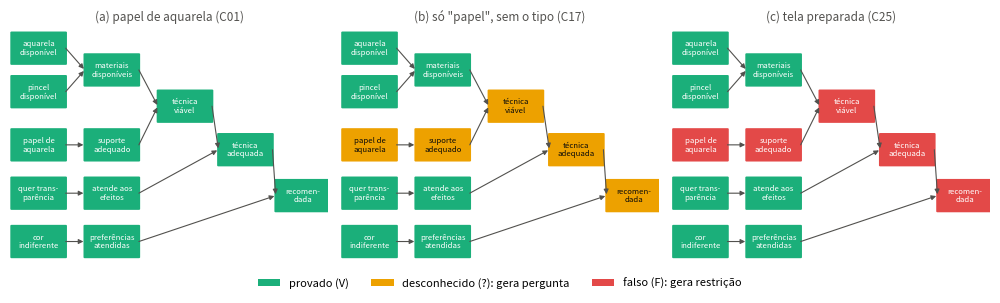
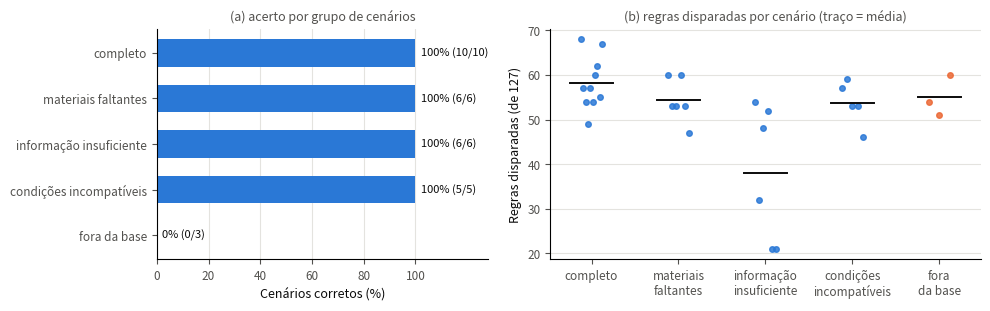

These charts were generated, in order, by the following Python code:
"""
Projeto 6 - Base de conhecimento: assistente de técnicas artísticas
FGA0221 - Inteligência Artificial - UnB, Campus Gama

Problema
--------
A pessoa informa o que tem e o que pretende criar:
  * materiais disponíveis  (lápis, carvão, aquarela, tinta acrílica, pincel...)
  * suporte                (papel próprio para aquarela, papel de desenho, tela)
  * efeito desejado        (transparência, cobertura opaca, linhas detalhadas,
                            esfumado)
  * preferências           (monocromático, colorido, combinação de técnicas)
e o sistema responde, com justificativa:
  * técnicas RECOMENDADAS;
  * ALTERNATIVAS que exigem material adicional (dizendo o que falta);
  * técnicas INCOMPATÍVEIS com as condições informadas (dizendo a restrição);
  * PERGUNTAS, quando falta informação para concluir.

Arquitetura (agente baseado em conhecimento)
  * Base de fatos:   o que o usuário informou, com TRÊS valores
                     (V verdadeiro, F falso, ? desconhecido);
  * Base de regras:  gerada a partir de uma tabela declarativa de técnicas
                     (TECNICAS, abaixo). Acrescentar uma técnica é acrescentar
                     uma entrada na tabela; o motor não muda;
  * Motor de inferência: encadeamento para frente sobre cláusulas de Horn
                     (algoritmo PL-FC-ENTAILS de Russell e Norvig), executado
                     duas vezes: uma tratando "?" como falso (o que está
                     PROVADO) e outra tratando "?" como verdadeiro (o que é
                     POSSÍVEL). Um átomo é V se provado, F se nem possível,
                     ? caso contrário. É assim que o sistema distingue
                     "incompatível" de "não sei" e decide o que perguntar.

Cadeia típica de inferência (para cada técnica t):
  tem(aquarela) + tem(pincel)            -> materiais_ok(t)
  materiais_ok(t) + suporte_ok(t)        -> viavel(t)
  efeito_ok(t, e) para todo efeito e     -> atende(t)
  viavel(t) + atende(t)                  -> adequada(t)
  adequada(t) + cor_ok(t) + comb_ok(t)   -> recomendada(t)

Alternativas por raciocínio hipotético: se recomendada(t) não é provada, o
sistema supõe que os materiais que faltam a t estão disponíveis e repete a
inferência; se t passa a ser recomendada (ou depende só de informação
faltante), ela é uma alternativa, e a diferença é a lista de compras.

Conhecimento: regras simplificadas de manuais de materiais artísticos
(MAYER, 1991; GOTTSEGEN, 2006; SMITH, 1987) - ver campo "fonte" e o
relatório. As regras são deliberadamente conservadoras.

Execução:
  python p6_base_conhecimento_tecnicas_artisticas.py              # experimento
  python p6_base_conhecimento_tecnicas_artisticas.py --interativo # perguntas no terminal
Saídas: figs/p6_*.png, results/p6.json, results/p6_exemplos.txt
"""

import argparse
import json
import os
import sys
import time
from collections import deque

if sys.stdout.encoding and sys.stdout.encoding.lower() != "utf-8":
    try:
        sys.stdout.reconfigure(encoding="utf-8")
    except Exception:
        pass

import numpy as np
import matplotlib
matplotlib.use("Agg")
import matplotlib.pyplot as plt
from matplotlib.patches import FancyBboxPatch

V, F, D = "V", "F", "?"          # verdadeiro, falso, desconhecido

# --------------------------------------------------------------------------
# Vocabulário
# --------------------------------------------------------------------------
MATERIAIS = {
    "lapis": "lápis grafite", "carvao": "carvão", "aquarela": "aquarela",
    "acrilica": "tinta acrílica", "pincel": "pincel", "nanquim": "nanquim",
    "bico_de_pena": "bico de pena", "medium_acrilico": "médium acrílico",
}
SUPORTES = {
    "papel_aquarela": "papel próprio para aquarela",
    "papel_desenho": "papel de desenho",
    "tela_preparada": "tela preparada",
}
EFEITOS = {
    "transparencia": "transparência", "opaca": "cobertura opaca",
    "linhas": "linhas detalhadas", "esfumado": "esfumado",
}
CORES = {"monocromatico": "monocromático", "colorido": "colorido"}

# --------------------------------------------------------------------------
# Base de conhecimento declarativa: uma entrada por técnica
#   materiais: todos necessários
#   suportes:  suporte -> (aceito?, justificativa)
#   produz:    efeitos que a técnica produz
#   cores:     modos de cor possíveis
#   mista:     combina duas técnicas
# --------------------------------------------------------------------------
TECNICAS = {
    "lavagem": {
        "curto": "lavagens",
        "nome": "Lavagens (aguadas) de aquarela",
        "materiais": ["aquarela", "pincel"],
        "suportes": {
            "papel_aquarela": (True, "papel encorpado e encolado, absorve a água sem deformar"),
            "papel_desenho": (False, "papel fino de desenho enruga e ondula com a água das aguadas"),
            "tela_preparada": (False, "a base acrílica da tela não absorve a aquarela, que escorre e não fixa"),
        },
        "produz": ["transparencia"], "cores": ["monocromatico", "colorido"], "mista": False,
        "fonte": "Mayer (1991); Smith (1987)",
    },
    "molhado": {
        "curto": "molhado sobre molhado",
        "nome": "Aquarela molhado sobre molhado",
        "materiais": ["aquarela", "pincel"],
        "suportes": {
            "papel_aquarela": (True, "papel pesado suporta ser encharcado antes da tinta"),
            "papel_desenho": (False, "papel fino de desenho se desfaz ou ondula quando encharcado"),
            "tela_preparada": (False, "a base acrílica da tela não absorve a aquarela"),
        },
        "produz": ["esfumado", "transparencia"], "cores": ["monocromatico", "colorido"], "mista": False,
        "fonte": "Mayer (1991); Smith (1987)",
    },
    "grafite": {
        "curto": "grafite",
        "nome": "Desenho de linha e hachura a grafite",
        "materiais": ["lapis"],
        "suportes": {
            "papel_desenho": (True, "superfície lisa a média segura o traço fino do grafite"),
            "papel_aquarela": (True, "aceita grafite, embora a textura reduza o detalhe"),
            "tela_preparada": (False, "na tela o grafite serve só de esboço: borra, brilha e não tem fixação"),
        },
        "produz": ["linhas"], "cores": ["monocromatico"], "mista": False,
        "fonte": "Smith (1987)",
    },
    "carvao": {
        "curto": "carvão",
        "nome": "Esfumado a carvão",
        "materiais": ["carvao"],
        "suportes": {
            "papel_desenho": (True, "papel com textura (dente) retém o pó do carvão"),
            "papel_aquarela": (True, "a textura do papel de aquarela retém bem o carvão"),
            "tela_preparada": (False, "na tela o carvão serve só de esboço sob a pintura; solta sem fixação"),
        },
        "produz": ["esfumado"], "cores": ["monocromatico"], "mista": False,
        "fonte": "Mayer (1991); Smith (1987)",
    },
    "nanquim": {
        "curto": "nanquim",
        "nome": "Desenho a nanquim com bico de pena",
        "materiais": ["nanquim", "bico_de_pena"],
        "suportes": {
            "papel_desenho": (True, "superfície lisa evita que a pena enrosque e a tinta se espalhe"),
            "papel_aquarela": (True, "aceita nanquim, com traço menos nítido na textura"),
            "tela_preparada": (False, "a trama da tela impede o traço fino da pena"),
        },
        "produz": ["linhas"], "cores": ["monocromatico"], "mista": False,
        "fonte": "Smith (1987)",
    },
    "acrilica_opaca": {
        "curto": "acrílica opaca",
        "nome": "Pintura acrílica em camadas opacas",
        "materiais": ["acrilica", "pincel"],
        "suportes": {
            "tela_preparada": (True, "suporte próprio para tinta acrílica"),
            "papel_aquarela": (True, "papel pesado suporta a tinta acrílica sem deformar"),
            "papel_desenho": (False, "papel fino ondula e a camada espessa de tinta deforma o suporte"),
        },
        "produz": ["opaca"], "cores": ["monocromatico", "colorido"], "mista": False,
        "fonte": "Gottsegen (2006)",
    },
    "veladura": {
        "curto": "veladura",
        "nome": "Veladuras com acrílica",
        "materiais": ["acrilica", "pincel", "medium_acrilico"],
        "suportes": {
            "tela_preparada": (True, "suporte próprio para tinta acrílica"),
            "papel_aquarela": (True, "papel pesado suporta as camadas de veladura"),
            "papel_desenho": (False, "papel fino ondula com as camadas úmidas de tinta"),
        },
        "produz": ["transparencia"], "cores": ["monocromatico", "colorido"], "mista": False,
        "fonte": "Gottsegen (2006): diluir a acrílica só com água enfraquece o filme; usa-se médium",
    },
    "mista": {
        "curto": "mista",
        "nome": "Técnica mista: aquarela sobre desenho a lápis",
        "materiais": ["aquarela", "pincel", "lapis"],
        "suportes": {
            "papel_aquarela": (True, "único suporte que aceita o lápis e as aguadas sobre ele"),
            "papel_desenho": (False, "papel fino de desenho enruga com as aguadas"),
            "tela_preparada": (False, "a base acrílica da tela não absorve a aquarela"),
        },
        "produz": ["transparencia", "linhas"], "cores": ["colorido"], "mista": True,
        "fonte": "Smith (1987)",
    },
}


# --------------------------------------------------------------------------
# Base de regras: compilada a partir da tabela (o motor não conhece técnicas)
# --------------------------------------------------------------------------
class Regra:
    def __init__(self, rid, corpo, cabeca, tecnica, tipo):
        self.id, self.corpo, self.cabeca = rid, tuple(corpo), cabeca
        self.tecnica, self.tipo = tecnica, tipo


def compilar_regras(tecnicas):
    regras = []

    def add(corpo, cabeca, t, tipo):
        regras.append(Regra(f"R{len(regras) + 1:03d}", corpo, cabeca, t, tipo))

    for t, d in tecnicas.items():
        add([f"tem({m})" for m in d["materiais"]], f"materiais_ok({t})", t, "materiais")
        aceitos = [s for s, (ok, _) in d["suportes"].items() if ok]
        for s in aceitos:
            add([f"suporte({s})"], f"suporte_ok({t})", t, "suporte")
        if {"papel_aquarela", "papel_desenho"} <= set(aceitos):
            # aceita qualquer papel: não precisa saber o tipo
            add(["suporte(papel)"], f"suporte_ok({t})", t, "suporte")
        add([f"materiais_ok({t})", f"suporte_ok({t})"], f"viavel({t})", t, "viabilidade")
        for e in EFEITOS:
            add([f"nao_deseja({e})"], f"efeito_ok({t},{e})", t, "efeito")
            if e in d["produz"]:
                add([f"deseja({e})"], f"efeito_ok({t},{e})", t, "efeito")
        add([f"efeito_ok({t},{e})" for e in EFEITOS], f"atende({t})", t, "atende")
        add([f"viavel({t})", f"atende({t})"], f"adequada({t})", t, "adequacao")
        add(["cor(indiferente)"], f"cor_ok({t})", t, "preferencia")
        for c in d["cores"]:
            add([f"cor({c})"], f"cor_ok({t})", t, "preferencia")
        add(["aceita(tecnica_unica)"], f"comb_ok({t})", t, "preferencia")
        if d["mista"]:
            add([], f"comb_ok({t})", t, "preferencia")
        add([f"adequada({t})", f"cor_ok({t})", f"comb_ok({t})"], f"recomendada({t})", t, "recomendacao")
    return regras


REGRAS = compilar_regras(TECNICAS)


# --------------------------------------------------------------------------
# Base de fatos: entrada do usuário -> valores V/F/?
# --------------------------------------------------------------------------
def montar_fatos(entrada):
    """entrada: dict com materiais (lista), suporte (None | 'papel' | lista),
    efeitos (None | lista), cor (None | 'monocromatico' | 'colorido'),
    combinacao (bool). Materiais: mundo fechado (o que não foi listado não
    está disponível). Suporte e efeito: desconhecidos se não informados."""
    fatos, nao_reconhecidos = {}, []
    mats = entrada.get("materiais", [])
    for m in MATERIAIS:
        fatos[f"tem({m})"] = V if m in mats else F
    nao_reconhecidos += [m for m in mats if m not in MATERIAIS]

    sup = entrada.get("suporte")
    if sup is None:
        for s in SUPORTES:
            fatos[f"suporte({s})"] = D
        fatos["suporte(papel)"] = D
    elif sup == "papel":                         # papel de tipo não informado
        fatos["suporte(papel_aquarela)"] = D
        fatos["suporte(papel_desenho)"] = D
        fatos["suporte(tela_preparada)"] = F
        fatos["suporte(papel)"] = V
    else:
        for s in SUPORTES:
            fatos[f"suporte({s})"] = V if s in sup else F
        fatos["suporte(papel)"] = V if {"papel_aquarela", "papel_desenho"} & set(sup) else F
        nao_reconhecidos += [s for s in sup if s not in SUPORTES]

    efs = entrada.get("efeitos")
    for e in EFEITOS:
        if efs is None:
            fatos[f"deseja({e})"] = fatos[f"nao_deseja({e})"] = D
        else:
            fatos[f"deseja({e})"] = V if e in efs else F
            fatos[f"nao_deseja({e})"] = F if e in efs else V
    if efs:
        nao_reconhecidos += [e for e in efs if e not in EFEITOS]

    cor = entrada.get("cor")
    fatos["cor(indiferente)"] = V if cor is None else F
    for c in CORES:
        fatos[f"cor({c})"] = V if cor == c else F
    fatos["aceita(tecnica_unica)"] = F if entrada.get("combinacao") else V
    return fatos, nao_reconhecidos


# --------------------------------------------------------------------------
# Motor de inferência
# --------------------------------------------------------------------------
def encadear_para_frente(verdadeiros, regras):
    """PL-FC-ENTAILS (Russell e Norvig): agenda de átomos, contador de
    premissas não satisfeitas por regra. Devolve os átomos derivados, a
    regra que provou cada um e a ordem em que as regras dispararam."""
    falta = {r.id: len(r.corpo) for r in regras}
    usos = {}
    for r in regras:
        for p in r.corpo:
            usos.setdefault(p, []).append(r)
    provados, prova, disparos = set(), {}, []
    agenda = deque(verdadeiros)
    for r in regras:                             # regras sem premissas (fatos da base)
        if not r.corpo:
            agenda.append(r.cabeca); prova.setdefault(r.cabeca, r); disparos.append(r.id)
    while agenda:
        a = agenda.popleft()
        if a in provados:
            continue
        provados.add(a)
        for r in usos.get(a, []):
            falta[r.id] -= 1
            if falta[r.id] == 0:
                disparos.append(r.id)
                if r.cabeca not in provados and r.cabeca not in prova:
                    prova[r.cabeca] = r
                agenda.append(r.cabeca)
    return provados, prova, disparos


class Inferencia:
    """Resultado da inferência em três valores sobre uma base de fatos."""

    def __init__(self, fatos, regras=REGRAS):
        self.fatos, self.regras = fatos, regras
        self.por_cabeca = {}
        for r in regras:
            self.por_cabeca.setdefault(r.cabeca, []).append(r)
        pess = [a for a, v in fatos.items() if v == V]
        otim = [a for a, v in fatos.items() if v in (V, D)]
        self.provados, self.prova, self.disparos = encadear_para_frente(pess, regras)
        self.possiveis, _, _ = encadear_para_frente(otim, regras)

    def valor(self, a):
        if a in self.fatos:
            return self.fatos[a]
        if a in self.provados:
            return V
        return D if a in self.possiveis else F

    def pendencias(self, a, vistos=None):
        """Fatos desconhecidos dos quais depende um átomo de valor '?'."""
        vistos = set() if vistos is None else vistos
        if a in vistos:
            return set()
        vistos.add(a)
        if a in self.fatos:
            return {a} if self.fatos[a] == D else set()
        out = set()
        for r in self.por_cabeca.get(a, []):
            if all(self.valor(p) != F for p in r.corpo):
                for p in r.corpo:
                    if self.valor(p) == D:
                        out |= self.pendencias(p, vistos)
        return out

    def motivos(self, a, vistos=None):
        """Fatos falsos que bloqueiam um átomo de valor F (todas as regras)."""
        vistos = set() if vistos is None else vistos
        if a in vistos:
            return set()
        vistos.add(a)
        if a in self.fatos:
            return {a} if self.fatos[a] == F else set()
        out = set()
        for r in self.por_cabeca.get(a, []):
            for p in r.corpo:
                if self.valor(p) == F:
                    out |= self.motivos(p, vistos)
        # efeito, cor e combinação: o motivo é o átomo intermediário, mais legível
        if a.startswith(("efeito_ok", "cor_ok", "comb_ok", "suporte_ok")):
            return {a}
        return out

    def arvore_prova(self, a, out=None, vistos=None):
        """Regras usadas para provar a, em pós-ordem (premissas antes)."""
        out = [] if out is None else out
        vistos = set() if vistos is None else vistos
        if a in vistos or a in self.fatos:
            return out
        vistos.add(a)
        r = self.prova.get(a)
        if r is None:
            return out
        for p in r.corpo:
            self.arvore_prova(p, out, vistos)
        out.append(r)
        return out


# --------------------------------------------------------------------------
# Classificação das técnicas e explicações
# --------------------------------------------------------------------------
def classificar(entrada):
    fatos, nao_rec = montar_fatos(entrada)
    inf = Inferencia(fatos)
    res = {"recomendadas": {}, "alternativas": {}, "incompativeis": {}, "indeterminadas": {},
           "perguntas": set(), "nao_reconhecidos": nao_rec,
           "regras_disparadas": len(inf.disparos), "inferencia": inf}
    for t, d in TECNICAS.items():
        alvo = f"recomendada({t})"
        if inf.valor(alvo) == V:
            res["recomendadas"][t] = inf.arvore_prova(alvo)
            continue
        faltam = [m for m in d["materiais"] if fatos[f"tem({m})"] == F]
        hip = dict(fatos)
        for m in faltam:                          # raciocínio hipotético
            hip[f"tem({m})"] = V
        inf_h = Inferencia(hip) if faltam else inf
        v_h = inf_h.valor(alvo)
        if v_h == F:
            res["incompativeis"][t] = {"motivos": sorted(inf_h.motivos(alvo)), "faltam": faltam}
        elif faltam:
            pend = sorted(inf_h.pendencias(alvo)) if v_h == D else []
            res["alternativas"][t] = {"faltam": faltam, "depende_de": pend}
        else:                                     # materiais presentes, falta informação
            pend = sorted(inf.pendencias(alvo))
            res["indeterminadas"][t] = pend
            res["perguntas"] |= {topico(p) for p in pend}
    return res


def topico(atomo):
    if atomo.startswith("suporte"):
        return "suporte"
    if atomo.startswith(("deseja", "nao_deseja")):
        return "efeito"
    return atomo


def arg(atomo):
    return atomo[atomo.index("(") + 1:-1]


def nome_atomo(a):
    """Nome legível de um átomo."""
    if a.startswith("tem("):
        return f"{MATERIAIS[arg(a)]} disponível"
    if a.startswith("suporte("):
        s = arg(a)
        return "suporte é papel" if s == "papel" else f"suporte: {SUPORTES[s]}"
    if a.startswith("deseja("):
        return f"deseja {EFEITOS[arg(a)]}"
    if a.startswith("nao_deseja("):
        return f"não pediu {EFEITOS[arg(a)]}"
    if a == "cor(indiferente)":
        return "sem preferência de cor"
    if a.startswith("cor("):
        return f"prefere {CORES[arg(a)]}"
    if a == "aceita(tecnica_unica)":
        return "aceita técnica única"
    t = arg(a).split(",")[0]
    n = TECNICAS[t]["curto"] if t in TECNICAS else t
    if a.startswith("efeito_ok("):
        return f"efeito {EFEITOS[arg(a).split(',')[1]]} atendido"
    return {"materiais_ok": f"materiais de «{n}» disponíveis",
            "suporte_ok": f"suporte adequado a «{n}»",
            "viavel": f"«{n}» viável", "atende": f"«{n}» atende aos efeitos",
            "adequada": f"«{n}» adequada", "cor_ok": "preferência de cor atendida",
            "comb_ok": "preferência de combinação atendida",
            "recomendada": f"«{n}» RECOMENDADA"}[a[:a.index("(")]]


def texto_regra(r):
    if r.tipo == "atende":     # 4 premissas efeito_ok: resume
        return f"{r.id}: todos os efeitos pedidos atendidos → {nome_atomo(r.cabeca)}"
    corpo = " + ".join(nome_atomo(p) for p in r.corpo) or "(técnica mista)"
    return f"{r.id}: {corpo} → {nome_atomo(r.cabeca)}"


def explicar_motivo(atomo, entrada):
    t = arg(atomo).split(",")[0]
    d = TECNICAS[t]
    if atomo.startswith("suporte_ok"):
        sup = entrada.get("suporte") or []
        frases = [f"{SUPORTES[s]}: {d['suportes'][s][1]}" for s in sup if s in d["suportes"]]
        return "suporte inadequado (" + "; ".join(frases) + ")"
    if atomo.startswith("efeito_ok"):
        e = arg(atomo).split(",")[1]
        return f"não produz {EFEITOS[e]} (produz: {', '.join(EFEITOS[x] for x in d['produz'])})"
    if atomo.startswith("cor_ok"):
        return f"é {' ou '.join(CORES[c] for c in d['cores'])}, e você prefere {CORES[entrada['cor']]}"
    if atomo.startswith("comb_ok"):
        return "você pediu combinação de técnicas e esta usa uma só"
    return nome_atomo(atomo)


PERGUNTAS = {
    "suporte": "Em que suporte você vai trabalhar: papel próprio para aquarela, papel de desenho ou tela preparada?",
    "suporte_papel": "Que tipo de papel? É papel próprio para aquarela (encorpado, cerca de 300 g/m²) ou papel de desenho comum?",
    "efeito": "Que efeito você deseja: transparência, cobertura opaca, linhas detalhadas ou esfumado?",
}


def lista_pt(itens):
    itens = list(itens)
    return itens[0] if len(itens) == 1 else ", ".join(itens[:-1]) + " e " + itens[-1]


def relatorio_texto(entrada, res, cadeia=True):
    L = []
    mats = [MATERIAIS.get(m, m) for m in entrada.get("materiais", [])]
    sup = entrada.get("suporte")
    sup_txt = ("papel (tipo não informado)" if sup == "papel" else
               "suporte não informado" if sup is None else lista_pt(SUPORTES.get(s, s) for s in sup))
    efs = entrada.get("efeitos")
    ef_txt = "efeito não informado" if efs is None else "deseja " + lista_pt(EFEITOS.get(e, e) for e in efs)
    extra = []
    if entrada.get("cor"):
        extra.append(f"prefere {CORES[entrada['cor']]}")
    if entrada.get("combinacao"):
        extra.append("quer combinar técnicas")
    L.append(f"Você informou: {lista_pt(mats)}; {sup_txt}; {ef_txt}" + ("; " + "; ".join(extra) if extra else "") + ".")
    if res["nao_reconhecidos"]:
        L.append(f"Não está na base de conhecimento (ignorado): {', '.join(res['nao_reconhecidos'])}.")
    if res["recomendadas"]:
        L.append("SUGESTÃO")
        for t, prova in res["recomendadas"].items():
            d = TECNICAS[t]
            L.append(f"  • {d['nome']}")
            sups = [SUPORTES[s] for s in (sup if isinstance(sup, list) else []) if d["suportes"].get(s, (False,))[0]]
            efs_ok = [EFEITOS[e] for e in (efs or []) if e in d["produz"]]
            L.append(f"    Justificativa: os materiais necessários estão disponíveis ({lista_pt(MATERIAIS[m] for m in d['materiais'])}), "
                     f"o suporte foi considerado compatível ({lista_pt(sups) if sups else 'papel'}) "
                     f"e a técnica atende ao efeito desejado ({lista_pt(efs_ok) if efs_ok else '—'}).")
            if cadeia:
                L.append("    Cadeia de inferência:")
                L += [f"      {texto_regra(r)}" for r in prova if r.tipo != "efeito" or r.corpo and r.corpo[0].startswith("deseja")]
    if res["alternativas"]:
        L.append("ALTERNATIVAS (exigem material adicional)")
        for t, a in res["alternativas"].items():
            s = f"  • {TECNICAS[t]['nome']} — falta: {lista_pt(MATERIAIS[m] for m in a['faltam'])}"
            if a["depende_de"]:
                s += f"; depende também de: {lista_pt(sorted({topico(p) for p in a['depende_de']}))}"
            L.append(s)
    if res["incompativeis"]:
        L.append("INCOMPATÍVEIS com as condições informadas")
        for t, a in res["incompativeis"].items():
            mot = "; ".join(explicar_motivo(m, entrada) for m in a["motivos"])
            L.append(f"  • {TECNICAS[t]['nome']} — {mot}")
    if res["indeterminadas"]:
        L.append("SEM CONCLUSÃO: falta informação para " + lista_pt(TECNICAS[t]["nome"].lower() for t in res["indeterminadas"]))
        L.append("PERGUNTAS")
        for p in sorted(res["perguntas"]):
            chave = "suporte_papel" if p == "suporte" and sup == "papel" else p
            L.append(f"  ? {PERGUNTAS[chave]}")
    L.append(f"[{res['regras_disparadas']} regras disparadas de {len(REGRAS)}]")
    return "\n".join(L)


# --------------------------------------------------------------------------
# Cenários de avaliação com resultado esperado definido previamente
#   rec: técnicas recomendadas; alt: alternativas {técnica: materiais que faltam};
#   perg: tópicos de pergunta. Grupo "fora da base": o gabarito segue o
#   conhecimento de arte, inclusive técnicas que a base não contém.
# --------------------------------------------------------------------------
def C(grupo, mats, sup, efs, rec=(), alt=None, perg=(), cor=None, comb=False, nota=""):
    return {"grupo": grupo, "entrada": {"materiais": list(mats), "suporte": sup, "efeitos": efs,
                                        "cor": cor, "combinacao": comb},
            "esperado": {"rec": set(rec), "alt": {k: set(v) for k, v in (alt or {}).items()},
                         "perg": set(perg)}, "nota": nota}


PA, PD, TL = ["papel_aquarela"], ["papel_desenho"], ["tela_preparada"]
CENARIOS = [
    # ---- completos: tudo informado, materiais suficientes ----
    C("completo", ["aquarela", "pincel"], PA, ["transparencia"], rec={"lavagem", "molhado"},
      alt={"mista": ["lapis"], "veladura": ["acrilica", "medium_acrilico"]}, nota="exemplo do enunciado"),
    C("completo", ["lapis"], PD, ["linhas"], rec={"grafite"}, alt={"nanquim": ["nanquim", "bico_de_pena"]}),
    C("completo", ["carvao"], PD, ["esfumado"], rec={"carvao"}, cor="monocromatico"),
    C("completo", ["acrilica", "pincel"], TL, ["opaca"], rec={"acrilica_opaca"}),
    C("completo", ["acrilica", "pincel", "medium_acrilico"], TL, ["transparencia"], rec={"veladura"}),
    C("completo", ["aquarela", "pincel", "lapis"], PA, ["transparencia", "linhas"], rec={"mista"}, comb=True),
    C("completo", ["nanquim", "bico_de_pena", "lapis"], PD, ["linhas"], rec={"nanquim", "grafite"}, cor="monocromatico"),
    C("completo", ["aquarela", "pincel"], PA, ["esfumado"], rec={"molhado"}, alt={"carvao": ["carvao"]}),
    C("completo", ["acrilica", "pincel"], PA, ["opaca"], rec={"acrilica_opaca"}, cor="colorido"),
    C("completo", ["aquarela", "pincel"], PA, ["transparencia"], rec={"lavagem", "molhado"},
      alt={"veladura": ["acrilica", "medium_acrilico"]}, cor="monocromatico"),
    # ---- materiais faltantes ----
    C("materiais faltantes", ["pincel"], PA, ["transparencia"],
      alt={"lavagem": ["aquarela"], "molhado": ["aquarela"], "veladura": ["acrilica", "medium_acrilico"],
           "mista": ["aquarela", "lapis"]}),
    C("materiais faltantes", ["acrilica", "pincel"], TL, ["transparencia"], alt={"veladura": ["medium_acrilico"]}),
    C("materiais faltantes", ["lapis"], PD, ["esfumado"], alt={"carvao": ["carvao"]}),
    C("materiais faltantes", ["aquarela"], PA, ["transparencia"],
      alt={"lavagem": ["pincel"], "molhado": ["pincel"], "veladura": ["acrilica", "pincel", "medium_acrilico"],
           "mista": ["pincel", "lapis"]}),
    C("materiais faltantes", ["nanquim"], PD, ["linhas"], alt={"nanquim": ["bico_de_pena"], "grafite": ["lapis"]}),
    C("materiais faltantes", ["carvao", "lapis"], TL, ["opaca"], alt={"acrilica_opaca": ["acrilica", "pincel"]}),
    # ---- informação insuficiente ----
    C("informação insuficiente", ["aquarela", "pincel"], "papel", ["transparencia"],
      alt={"mista": ["lapis"], "veladura": ["acrilica", "medium_acrilico"]}, perg={"suporte"}),
    C("informação insuficiente", ["aquarela", "pincel"], PA, None, perg={"efeito"},
      alt={"acrilica_opaca": ["acrilica"], "veladura": ["acrilica", "medium_acrilico"], "mista": ["lapis"],
           "grafite": ["lapis"], "carvao": ["carvao"], "nanquim": ["nanquim", "bico_de_pena"]}),
    C("informação insuficiente", ["lapis"], None, ["linhas"], perg={"suporte"},
      alt={"nanquim": ["nanquim", "bico_de_pena"], "mista": ["aquarela", "pincel"]}),
    C("informação insuficiente", ["carvao"], "papel", ["esfumado"], rec={"carvao"},
      alt={"molhado": ["aquarela", "pincel"]}, nota="aceita qualquer papel: não pergunta"),
    C("informação insuficiente", ["acrilica", "pincel"], TL, None, perg={"efeito"},
      alt={"veladura": ["medium_acrilico"]}),
    C("informação insuficiente", ["aquarela", "pincel", "lapis"], None, None, perg={"suporte", "efeito"},
      alt={"carvao": ["carvao"], "nanquim": ["nanquim", "bico_de_pena"], "acrilica_opaca": ["acrilica"],
           "veladura": ["acrilica", "medium_acrilico"]}),
    # ---- condições incompatíveis (suporte ou preferência) ----
    C("condições incompatíveis", ["aquarela", "pincel"], PD, ["transparencia"]),
    C("condições incompatíveis", ["lapis", "carvao"], PD, ["transparencia"]),
    C("condições incompatíveis", ["aquarela", "pincel"], TL, ["transparencia"],
      alt={"veladura": ["acrilica", "medium_acrilico"]}),
    C("condições incompatíveis", ["lapis"], PD, ["linhas"], cor="colorido"),
    C("condições incompatíveis", ["carvao"], PD, ["esfumado"], comb=True),
    # ---- fora da base: o gabarito inclui técnicas que a base não tem ----
    C("fora da base", ["guache", "pincel"], PA, ["opaca"], rec={"guache (fora da base)"},
      alt={"acrilica_opaca": ["acrilica"]}),
    C("fora da base", ["pastel_seco"], PD, ["esfumado"], rec={"pastel seco esfumado (fora da base)"},
      alt={"carvao": ["carvao"]}),
    C("fora da base", ["lapis_aquarelavel", "pincel"], PA, ["transparencia"],
      rec={"lápis aquarelável (fora da base)"},
      alt={"lavagem": ["aquarela"], "molhado": ["aquarela"], "veladura": ["acrilica", "medium_acrilico"],
           "mista": ["aquarela", "lapis"]}),
]


def avaliar(cen):
    res = classificar(cen["entrada"])
    obtido = {"rec": set(res["recomendadas"]),
              "alt": {t: set(a["faltam"]) for t, a in res["alternativas"].items()},
              "perg": set(res["perguntas"])}
    esp = cen["esperado"]
    ok = {k: obtido[k] == esp[k] for k in ("rec", "alt", "perg")}
    return res, obtido, ok


# --------------------------------------------------------------------------
# Figuras
# --------------------------------------------------------------------------
AZUL, LARANJA, AQUA, AMARELO, VERMELHO = "#2a78d6", "#eb6834", "#1baf7a", "#eda100", "#e34948"
TINTA, TINTA2, GRADE = "#0b0b0b", "#52514e", "#e4e3df"
COR_VALOR = {V: AQUA, F: VERMELHO, D: AMARELO}


def estilo(ax):
    ax.spines[["top", "right"]].set_visible(False)
    ax.tick_params(colors=TINTA2, labelsize=8.5)
    ax.grid(axis="y", color=GRADE, linewidth=0.8)
    ax.set_axisbelow(True)


def desenhar_cadeia(ax, inf, t, titulo):
    """Grafo de inferência de uma técnica, com os nós coloridos pelo valor."""
    W, H = 0.17, 0.13
    nos = {   # átomo: (x, y, rótulo)
        "tem(aquarela)": (0.09, 0.90, "aquarela\ndisponível"),
        "tem(pincel)": (0.09, 0.72, "pincel\ndisponível"),
        "suporte(papel_aquarela)": (0.09, 0.50, "papel de\naquarela"),
        "deseja(transparencia)": (0.09, 0.30, "quer trans-\nparência"),
        "cor(indiferente)": (0.09, 0.10, "cor\nindiferente"),
        f"materiais_ok({t})": (0.32, 0.81, "materiais\ndisponíveis"),
        f"suporte_ok({t})": (0.32, 0.50, "suporte\nadequado"),
        f"atende({t})": (0.32, 0.30, "atende aos\nefeitos"),
        f"cor_ok({t})": (0.32, 0.10, "preferências\natendidas"),
        f"viavel({t})": (0.55, 0.66, "técnica\nviável"),
        f"adequada({t})": (0.74, 0.48, "técnica\nadequada"),
        f"recomendada({t})": (0.92, 0.29, "recomen-\ndada"),
    }
    arestas = [("tem(aquarela)", f"materiais_ok({t})"), ("tem(pincel)", f"materiais_ok({t})"),
               ("suporte(papel_aquarela)", f"suporte_ok({t})"), ("deseja(transparencia)", f"atende({t})"),
               ("cor(indiferente)", f"cor_ok({t})"),
               (f"materiais_ok({t})", f"viavel({t})"), (f"suporte_ok({t})", f"viavel({t})"),
               (f"viavel({t})", f"adequada({t})"), (f"atende({t})", f"adequada({t})"),
               (f"adequada({t})", f"recomendada({t})"), (f"cor_ok({t})", f"recomendada({t})")]
    for a, b in arestas:
        (x1, y1, _), (x2, y2, _) = nos[a], nos[b]
        ax.annotate("", xy=(x2 - W / 2, y2), xytext=(x1 + W / 2, y1),
                    arrowprops=dict(arrowstyle="-|>", color=TINTA2, lw=0.8, shrinkA=0, shrinkB=1,
                                    mutation_scale=7))
    for a, (x, y, rot) in nos.items():
        v = inf.valor(a)
        ax.add_patch(FancyBboxPatch((x - W / 2, y - H / 2), W, H, boxstyle="round,pad=0.004",
                                    fc=COR_VALOR[v], ec="none"))
        ax.text(x, y, rot, ha="center", va="center", fontsize=5.6, color="white" if v != D else TINTA,
                linespacing=1.1)
    ax.set_xlim(0, 1.0); ax.set_ylim(0.02, 0.98); ax.axis("off")
    ax.set_title(titulo, fontsize=8.5, color=TINTA2)


def figura_regras(entradas, titulos):
    fig, axes = plt.subplots(1, len(entradas), figsize=(10, 2.9), dpi=200)
    for ax, ent, tit in zip(axes, entradas, titulos):
        desenhar_cadeia(ax, classificar(ent)["inferencia"], "lavagem", tit)
    hs = [plt.Rectangle((0, 0), 1, 1, fc=COR_VALOR[v]) for v in (V, D, F)]
    fig.legend(hs, ["provado (V)", "desconhecido (?): gera pergunta", "falso (F): gera restrição"],
               loc="lower center", ncol=3, frameon=False, fontsize=8, bbox_to_anchor=(0.5, -0.05))
    fig.subplots_adjust(wspace=0.04, left=0.01, right=0.99, top=0.88, bottom=0.08)
    fig.savefig("figs/p6_regras.png", bbox_inches="tight")
    plt.close(fig)


def figura_avaliacao(linhas):
    grupos = list(dict.fromkeys(l["grupo"] for l in linhas))
    fig, axes = plt.subplots(1, 2, figsize=(10, 3.2), dpi=200, gridspec_kw={"width_ratios": [1, 1.3]})
    ax = axes[0]
    acc = [100 * np.mean([l["correto"] for l in linhas if l["grupo"] == g]) for g in grupos]
    n = [sum(1 for l in linhas if l["grupo"] == g) for g in grupos]
    cores = [AZUL] * (len(grupos) - 1) + [LARANJA]
    ax.barh(range(len(grupos))[::-1], acc, color=cores, height=0.6)
    for i, (a, k) in enumerate(zip(acc, n)):
        ax.text(a + 2, len(grupos) - 1 - i, f"{a:.0f}% ({round(a * k / 100)}/{k})", va="center", fontsize=8, color=TINTA)
    ax.set_yticks(range(len(grupos))[::-1]); ax.set_yticklabels(grupos, fontsize=8)
    ax.set_xlim(0, 128); ax.set_xticks(range(0, 101, 20)); ax.set_xlabel("Cenários corretos (%)", color=TINTA, fontsize=9)
    ax.set_title("(a) acerto por grupo de cenários", fontsize=9, color=TINTA2)
    estilo(ax); ax.grid(axis="y", visible=False); ax.grid(axis="x", color=GRADE, lw=0.8)
    ax = axes[1]
    for i, g in enumerate(grupos):
        ys = [l["regras_disparadas"] for l in linhas if l["grupo"] == g]
        ax.scatter(np.full(len(ys), i) + np.linspace(-0.12, 0.12, len(ys)), ys, s=16,
                   color=cores[i], alpha=0.85)
        ax.plot([i - 0.25, i + 0.25], [np.mean(ys)] * 2, color=TINTA, lw=1.4)
    ax.set_xticks(range(len(grupos))); ax.set_xticklabels([g.replace(" ", "\n", 1) for g in grupos], fontsize=7.5)
    ax.set_ylabel(f"Regras disparadas (de {len(REGRAS)})", color=TINTA, fontsize=9)
    ax.set_title("(b) regras disparadas por cenário (traço = média)", fontsize=9, color=TINTA2)
    estilo(ax)
    fig.tight_layout()
    fig.savefig("figs/p6_avaliacao.png", bbox_inches="tight")
    plt.close(fig)


# --------------------------------------------------------------------------
# Modo interativo (perguntas no terminal)
# --------------------------------------------------------------------------
def escolher(titulo, opcoes, multipla=True, permite_nao_sei=False):
    print(f"\n{titulo}")
    chaves = list(opcoes)
    for i, k in enumerate(chaves, 1):
        print(f"  {i}. {opcoes[k]}")
    if permite_nao_sei:
        print("  0. não sei / não quero informar")
    txt = input("  números separados por vírgula: " if multipla else "  número: ").strip()
    if permite_nao_sei and txt in ("", "0"):
        return None
    idx = [int(x) for x in txt.replace(" ", "").split(",") if x.isdigit() and 0 < int(x) <= len(chaves)]
    return [chaves[i - 1] for i in idx]


def interativo():
    print("Assistente de técnicas artísticas — base de conhecimento com encadeamento para frente")
    entrada = {"materiais": escolher("Materiais disponíveis:", MATERIAIS)}
    sup = escolher("Suporte:", {**SUPORTES, "papel": "papel (não sei o tipo)"}, permite_nao_sei=True)
    entrada["suporte"] = "papel" if sup == ["papel"] else sup
    entrada["efeitos"] = escolher("Efeito desejado:", EFEITOS, permite_nao_sei=True)
    cor = escolher("Preferência de cor:", CORES, multipla=False, permite_nao_sei=True)
    entrada["cor"] = cor[0] if cor else None
    entrada["combinacao"] = input("\nQuer combinar técnicas? (s/N) ").strip().lower().startswith("s")
    while True:
        res = classificar(entrada)
        print("\n" + relatorio_texto(entrada, res))
        if not res["perguntas"]:
            break
        print("\nPara concluir, responda:")
        if "suporte" in res["perguntas"]:
            op = {k: v for k, v in SUPORTES.items() if not (entrada["suporte"] == "papel" and k == "tela_preparada")}
            entrada["suporte"] = escolher(PERGUNTAS["suporte_papel" if entrada["suporte"] == "papel" else "suporte"], op)
        if "efeito" in res["perguntas"]:
            entrada["efeitos"] = escolher(PERGUNTAS["efeito"], EFEITOS)


# --------------------------------------------------------------------------
# Experimento
# --------------------------------------------------------------------------
if __name__ == "__main__":
    ap = argparse.ArgumentParser()
    ap.add_argument("--interativo", action="store_true")
    if ap.parse_args().interativo:
        interativo()
        raise SystemExit
    os.makedirs("figs", exist_ok=True)
    os.makedirs("results", exist_ok=True)
    tipos = {}
    for r in REGRAS:
        tipos[r.tipo] = tipos.get(r.tipo, 0) + 1
    print(f"base: {len(TECNICAS)} técnicas compiladas em {len(REGRAS)} regras {tipos}")

    linhas, textos = [], []
    t0 = time.perf_counter()
    for i, cen in enumerate(CENARIOS, 1):
        res, obt, ok = avaliar(cen)
        correto = all(ok.values())
        linhas.append({"id": i, "grupo": cen["grupo"], "correto": correto, "ok": ok,
                       "regras_disparadas": res["regras_disparadas"],
                       "obtido": {"rec": sorted(obt["rec"]), "alt": {k: sorted(v) for k, v in obt["alt"].items()},
                                  "perg": sorted(obt["perg"])},
                       "esperado": {"rec": sorted(cen["esperado"]["rec"]),
                                    "alt": {k: sorted(v) for k, v in cen["esperado"]["alt"].items()},
                                    "perg": sorted(cen["esperado"]["perg"])}})
        marca = "ok " if correto else "ERRO"
        print(f"[{marca}] C{i:02d} {cen['grupo']:24s} regras {res['regras_disparadas']:3d}  "
              f"rec={sorted(obt['rec'])} alt={sorted(obt['alt'])} perg={sorted(obt['perg'])}"
              + ("" if correto else f"  | esperado rec={sorted(cen['esperado']['rec'])} "
                                    f"alt={sorted(cen['esperado']['alt'])} perg={sorted(cen['esperado']['perg'])}"))
        textos.append(f"=== Cenário C{i:02d} ({cen['grupo']}{'; ' + cen['nota'] if cen['nota'] else ''}) ===\n"
                      + relatorio_texto(cen["entrada"], res, cadeia=(i in (1,))) + "\n")
    dt = (time.perf_counter() - t0) / len(CENARIOS)
    grupos = list(dict.fromkeys(l["grupo"] for l in linhas))
    resumo = {g: {"cenarios": sum(1 for l in linhas if l["grupo"] == g),
                  "corretos": sum(1 for l in linhas if l["grupo"] == g and l["correto"]),
                  "regras_media": float(np.mean([l["regras_disparadas"] for l in linhas if l["grupo"] == g]))}
              for g in grupos}
    dentro = [l for l in linhas if l["grupo"] != "fora da base"]
    print(f"\nacerto: {sum(l['correto'] for l in dentro)}/{len(dentro)} dentro da cobertura da base; "
          f"{sum(l['correto'] for l in linhas)}/{len(linhas)} no total; {dt*1000:.1f} ms por cenário")
    for g, r in resumo.items():
        print(f"  {g:24s} {r['corretos']}/{r['cenarios']}  regras disparadas (média) {r['regras_media']:.1f}")

    with open("results/p6_exemplos.txt", "w", encoding="utf-8") as f:
        f.write("\n".join(textos))
    print("\n" + textos[0] + "\n" + textos[16] + "\n" + textos[19] + "\n" + textos[24])

    figura_regras([CENARIOS[0]["entrada"], CENARIOS[16]["entrada"], CENARIOS[24]["entrada"]],
                  ["(a) papel de aquarela (C01)", "(b) só \"papel\", sem o tipo (C17)",
                   "(c) tela preparada (C25)"])
    figura_avaliacao(linhas)
    with open("results/p6.json", "w", encoding="utf-8") as f:
        json.dump({"tecnicas": len(TECNICAS), "regras": len(REGRAS), "regras_por_tipo": tipos,
                   "cenarios": len(CENARIOS), "ms_por_cenario": dt * 1000, "resumo": resumo,
                   "acerto_dentro_base": [sum(l["correto"] for l in dentro), len(dentro)],
                   "acerto_total": [sum(l["correto"] for l in linhas), len(linhas)], "linhas": linhas},
                  f, indent=1, ensure_ascii=False)
    print("ok: figs/p6_*.png, results/p6.json, results/p6_exemplos.txt")
